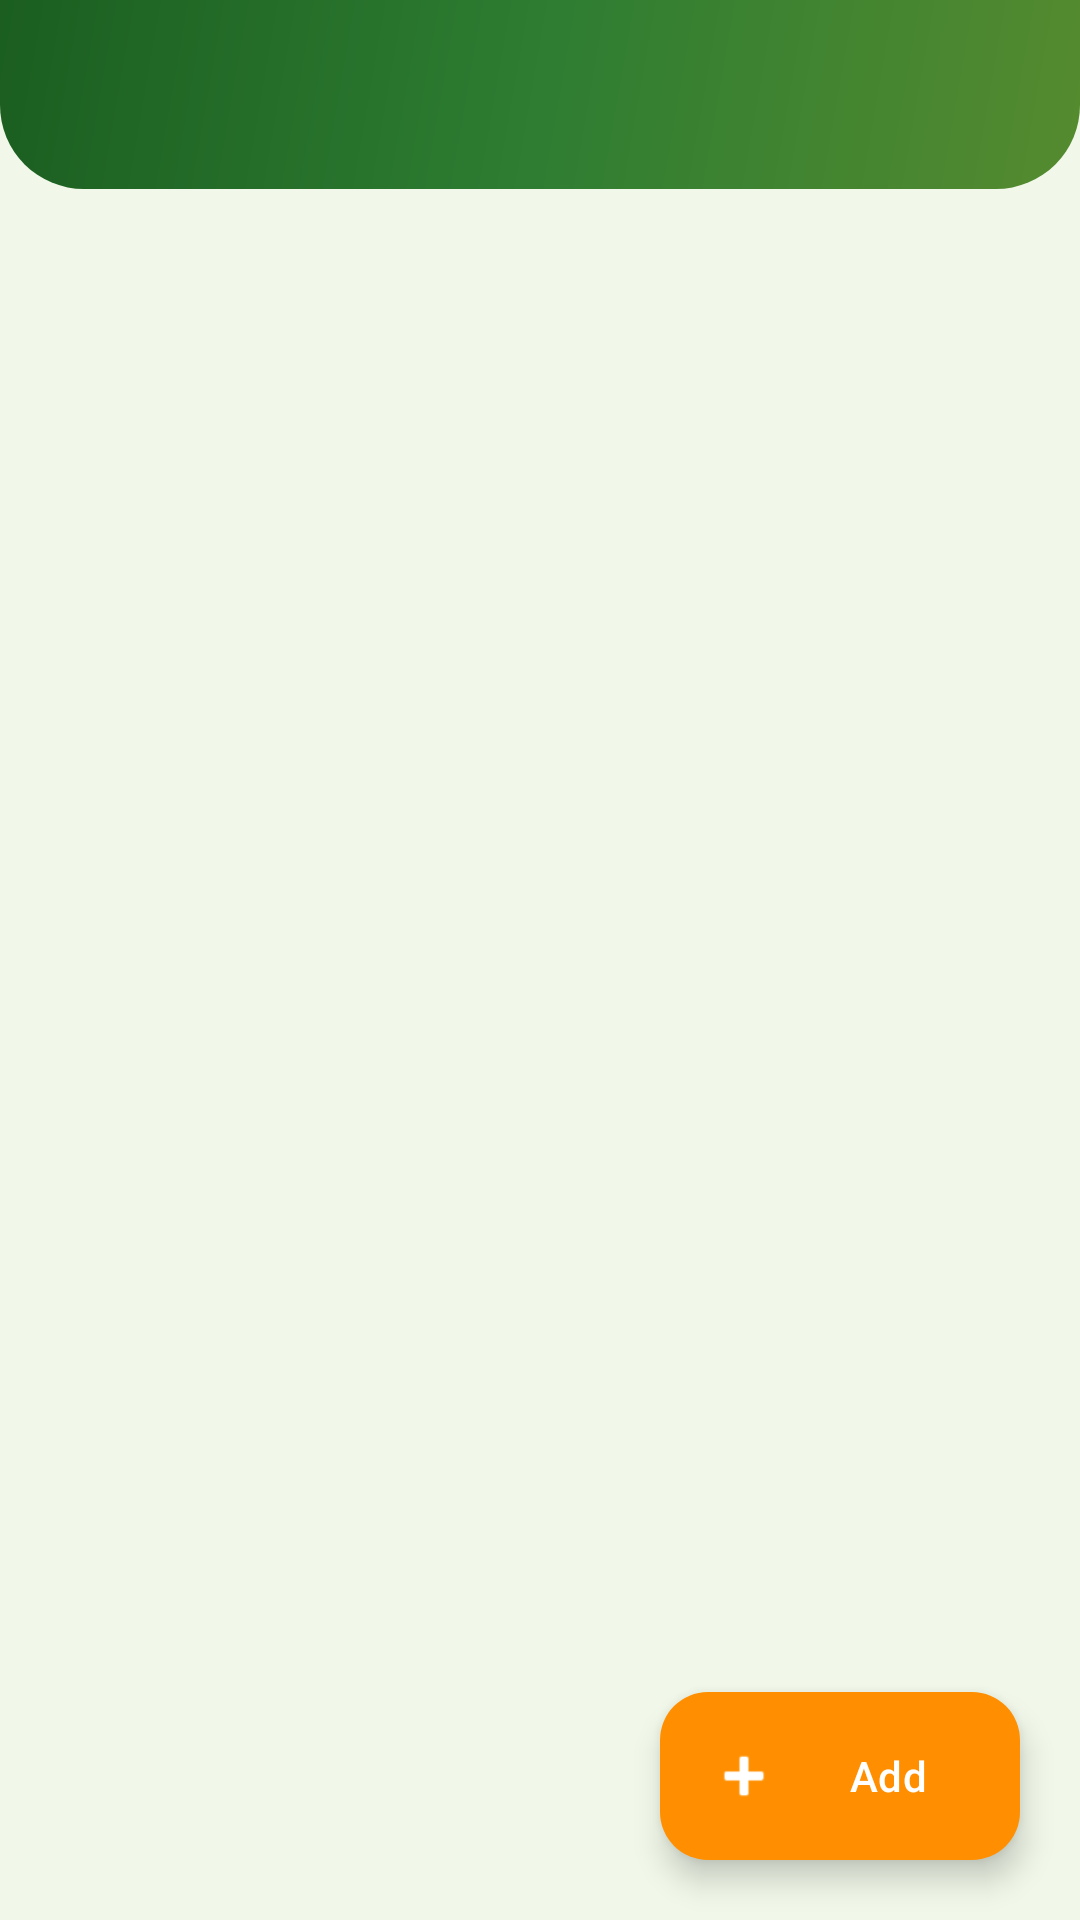

The Android layout XML behind this screen, and the referenced resources:
<!-- AndroidManifest.xml: application theme Theme.LabourCalc -->
<!-- res/layout/activity_fert_list.xml -->
<?xml version="1.0" encoding="utf-8"?>
<androidx.coordinatorlayout.widget.CoordinatorLayout
    xmlns:android="http://schemas.android.com/apk/res/android"
    xmlns:app="http://schemas.android.com/apk/res-auto"
    android:layout_width="match_parent"
    android:layout_height="match_parent"
    android:background="#F1F8E9">

    <LinearLayout
        android:orientation="vertical"
        android:layout_width="match_parent"
        android:layout_height="match_parent">

        <LinearLayout
            android:id="@+id/fertHeaderBox"
            android:orientation="vertical"
            android:layout_width="match_parent"
            android:layout_height="wrap_content"
            android:background="@drawable/bg_header"
            android:paddingLeft="20dp"
            android:paddingRight="20dp"
            android:paddingTop="16dp"
            android:paddingBottom="20dp">

            <TextView
                android:id="@+id/tvFertHeader"
                android:layout_width="match_parent"
                android:layout_height="wrap_content"
                android:textColor="#FFFFFF"
                android:textSize="20sp"
                android:textStyle="bold" />

            <LinearLayout
                android:id="@+id/fertChipsRow"
                android:orientation="horizontal"
                android:layout_width="match_parent"
                android:layout_height="wrap_content"
                android:layout_marginTop="14dp"
                android:visibility="gone">

                <TextView
                    android:id="@+id/chipFertA"
                    android:layout_width="0dp"
                    android:layout_weight="1"
                    android:layout_height="wrap_content"
                    android:background="@drawable/bg_chip"
                    android:gravity="center"
                    android:padding="10dp"
                    android:textColor="#FFFFFF"
                    android:textSize="14sp"
                    android:textStyle="bold" />

                <TextView
                    android:id="@+id/chipFertB"
                    android:layout_width="0dp"
                    android:layout_weight="1.3"
                    android:layout_height="wrap_content"
                    android:layout_marginLeft="8dp"
                    android:background="@drawable/bg_chip"
                    android:gravity="center"
                    android:padding="10dp"
                    android:textColor="#FFEB3B"
                    android:textSize="14sp"
                    android:textStyle="bold" />

                <TextView
                    android:id="@+id/chipFertC"
                    android:layout_width="0dp"
                    android:layout_weight="1.1"
                    android:layout_height="wrap_content"
                    android:layout_marginLeft="8dp"
                    android:background="@drawable/bg_chip"
                    android:gravity="center"
                    android:padding="10dp"
                    android:textColor="#FFFFFF"
                    android:textSize="14sp"
                    android:textStyle="bold" />
            </LinearLayout>
        </LinearLayout>

        <androidx.recyclerview.widget.RecyclerView
            android:id="@+id/fertRecycler"
            android:layout_width="match_parent"
            android:layout_height="match_parent"
            android:clipToPadding="false"
            android:paddingTop="8dp"
            android:paddingBottom="88dp" />
    </LinearLayout>

    <com.google.android.material.floatingactionbutton.ExtendedFloatingActionButton
        android:id="@+id/fertFab"
        android:layout_width="wrap_content"
        android:layout_height="wrap_content"
        android:layout_gravity="bottom|end"
        android:layout_margin="20dp"
        android:text="Add"
        android:textColor="#FFFFFF"
        app:icon="@android:drawable/ic_input_add"
        app:iconTint="#FFFFFF"
        app:backgroundTint="#FF8F00" />

</androidx.coordinatorlayout.widget.CoordinatorLayout>
<!-- resources referenced by this layout -->
<resources>
  <!-- drawable bg_header (drawable) -->
  <?xml version="1.0" encoding="utf-8"?>
  <shape xmlns:android="http://schemas.android.com/apk/res/android">
      <gradient
          android:type="linear"
          android:angle="315"
          android:startColor="#1B5E20"
          android:centerColor="#2E7D32"
          android:endColor="#558B2F" />
      <corners android:bottomLeftRadius="28dp" android:bottomRightRadius="28dp" />
  </shape>
  <style name="Theme.LabourCalc" parent="Theme.Material3.Light.NoActionBar">
          <item name="colorPrimary">#2E7D32</item>
          <item name="colorOnPrimary">#FFFFFF</item>
          <item name="android:statusBarColor">#1B5E20</item>
      </style>
</resources>
